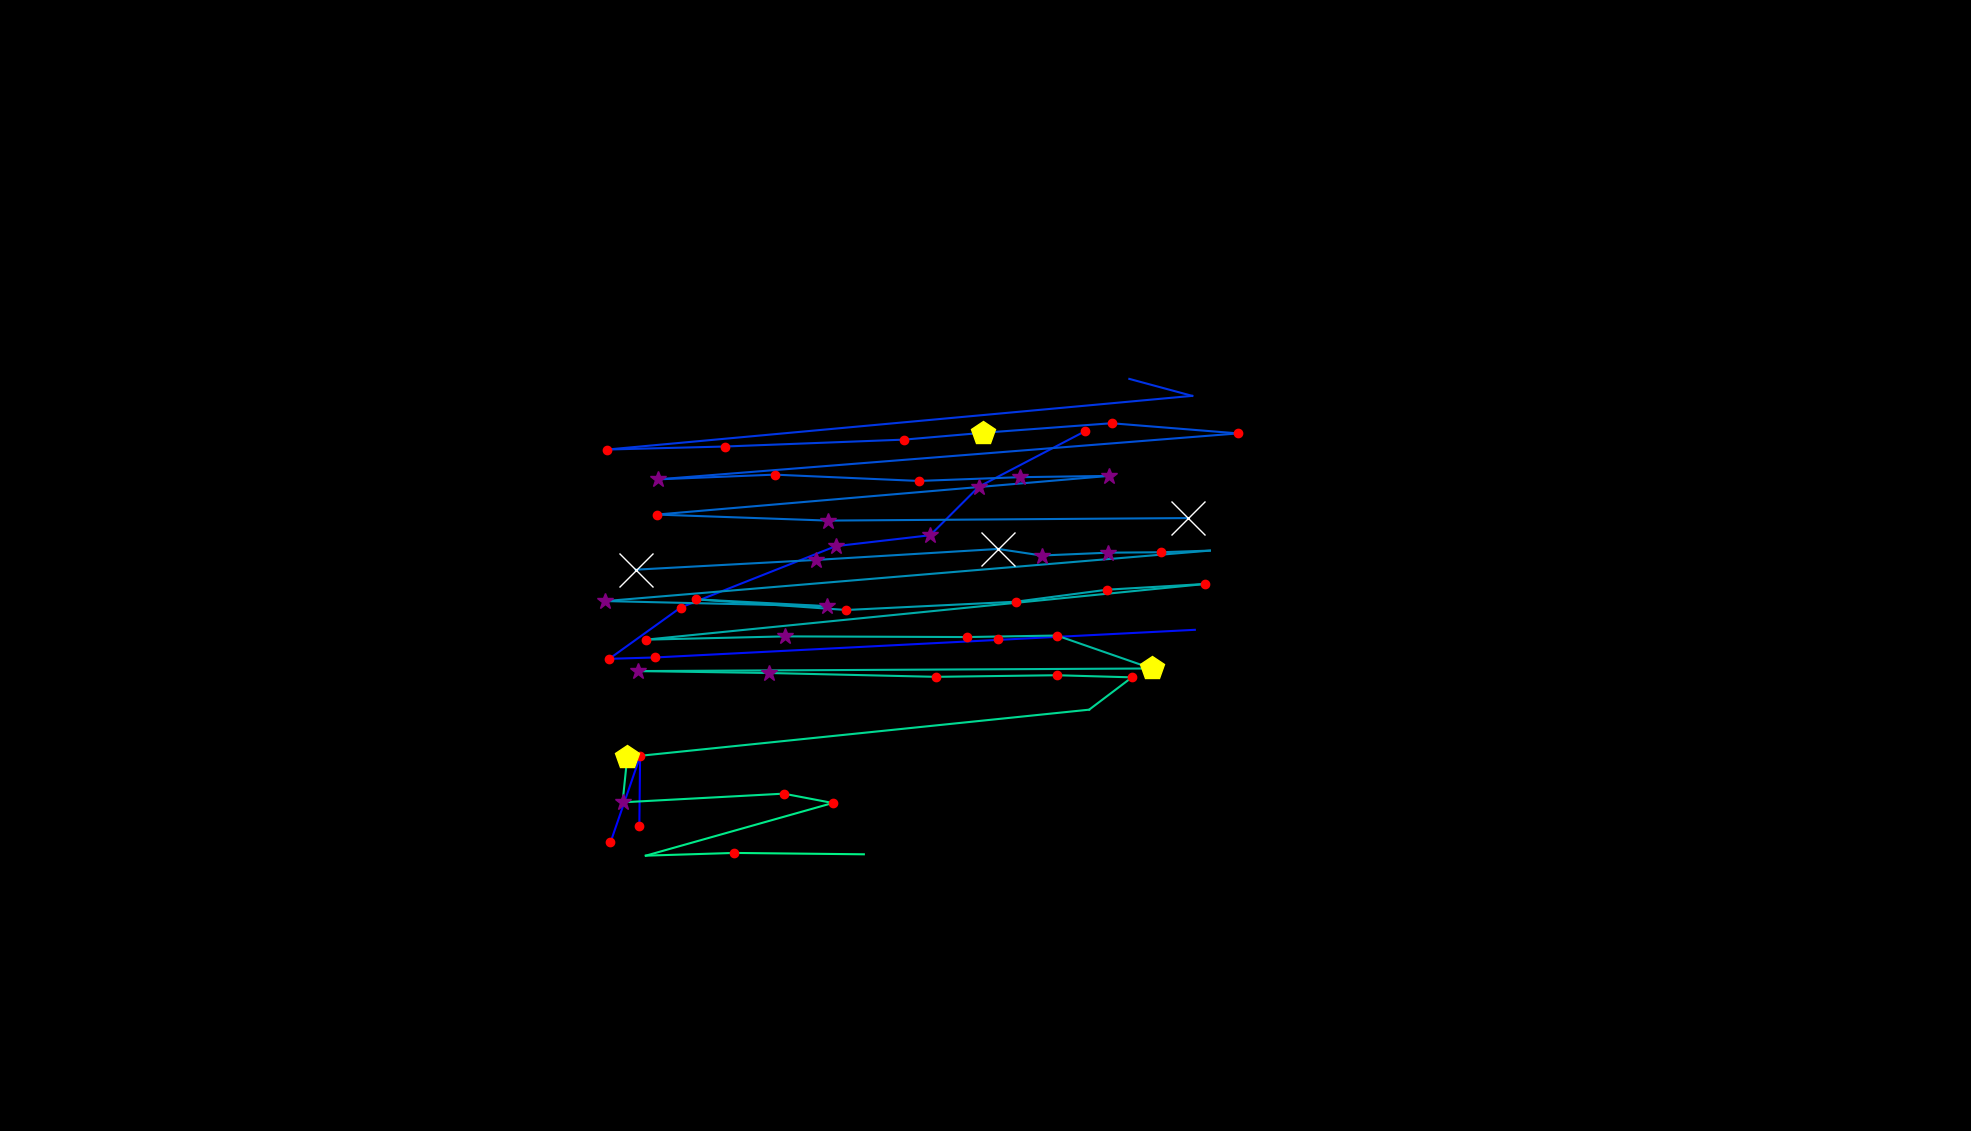

Data behind this chart, as committed beside it:
, fixation_id, timestamp, avg_gaze_x, avg_gaze_y, duration
0, 254.0, 75382, 830.3, 396.6, 192.8
1, 255.0, 75635, 831.3, 486.5, 144.6
2, 256.0, 75973, 792.8, 374.8, 204.8
3, 261.0, 77479, 1296, 639.2, 168.7
4, 263.0, 78202, 1552, 650.9, 108.4
5, 264.0, 78611, 850.8, 615, 156.6
6, 265.0, 78792, 791.2, 613.2, 204.8
7, 266.0, 79106, 884, 679.9, 120.5
8, 267.0, 79624, 1085, 759.5, 325.3
9, 268.0, 79985, 1208, 773.7, 373.5
10, 269.0, 80383, 1271, 836.7, 361.5
11, 270.0, 80780, 1410, 909, 144.6
12, 272.0, 81214, 1467, 976.8, 108.4
13, 273.0, 81347, 1548, 954.7, 108.4
14, 274.0, 81756, 788.8, 885, 192.8
15, 275.0, 81973, 941.2, 888.9, 144.6
16, 276.0, 82479, 1174, 897.9, 132.5
17, 277.0, 82636, 1277, 906.8, 482
18, 278.0, 83142, 1444, 919.2, 216.9
19, 279.0, 83383, 1608, 906, 204.8
20, 280.0, 83696, 854.8, 846.3, 349.4
21, 281.0, 84070, 1006, 852.4, 144.6
22, 282.0, 84299, 1193, 844.2, 156.6
23, 283.0, 84504, 1324, 849.1, 265.1
24, 284.0, 84793, 1440, 850.8, 253
25, 285.0, 85203, 852.8, 800.5, 192.8
26, 286.0, 85420, 1075, 792.7, 301.2
27, 287.0, 86215, 1542, 796, 602.5
28, 289.0, 87106, 825.5, 729, 566.3
29, 290.0, 87733, 1060, 741.7, 397.6
30, 291.0, 88167, 1296, 755.9, 554.3
31, 292.0, 89107, 1353, 747.4, 301.2
32, 293.0, 89432, 1439, 751.1, 301.2
33, 294.0, 89757, 1508, 751.6, 156.6
34, 295.0, 89950, 1571, 753.8, 96.4
35, 296.0, 90263, 786.2, 688.2, 313.3
36, 297.0, 90806, 1075, 681.6, 385.6
37, 298.0, 91252, 903.3, 690.5, 168.7
38, 299.0, 91733, 1099, 676.6, 120.5
39, 300.0, 91914, 1319, 687.4, 241
40, 301.0, 92179, 1438, 703, 180.7
41, 302.0, 92384, 1565, 710.4, 228.9
42, 303.0, 92734, 838.9, 638.1, 192.8
43, 304.0, 92951, 1020, 642.4, 277.1
44, 305.0, 93252, 1256, 641.5, 204.8
45, 306.0, 93493, 1373, 643.5, 120.5
46, 307.0, 93673, 1496, 600.7, 457.9
47, 308.0, 94324, 829.1, 597.3, 265.1
48, 309.0, 94625, 999.3, 594.8, 265.1
49, 310.0, 94951, 1216, 589.8, 120.5
50, 311.0, 95119, 1373, 591.9, 156.6
51, 312.0, 95300, 1470, 589.2, 156.6
52, 313.0, 95505, 1414, 547.2, 96.4
53, 314.0, 95975, 814.6, 485.6, 482
54, 315.0, 96481, 808.5, 426.9, 253
55, 316.0, 96806, 1018, 438.1, 156.6
56, 317.0, 96987, 1082, 426, 120.5
57, 318.0, 97168, 838.7, 357.6, 0.0
58, 319.0, 97409, 953.3, 361.1, 228.9
59, 320.0, 97662, 1122, 359.4, 96.4
... 1 more rows
